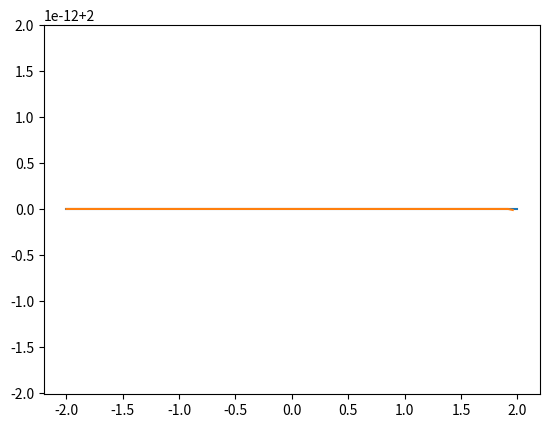

Python code for this plot:
import numpy as np
import matplotlib.pyplot as plt

x = np.linspace(-2, 2, 100) # x
h = x[1] - x[0] # delta_x

f = lambda x: 2*x
fp = lambda x: 2*np.ones(len(x))

# derivacion numerica
N = len(x)
xd = np.zeros(N-1)

for k in range(N-1):
    xd[k] = (f(x[k]+h) - f(x[k]))/h

plt.figure
plt.plot(x, fp(x))
plt.plot(x[:-1], xd)
plt.show()